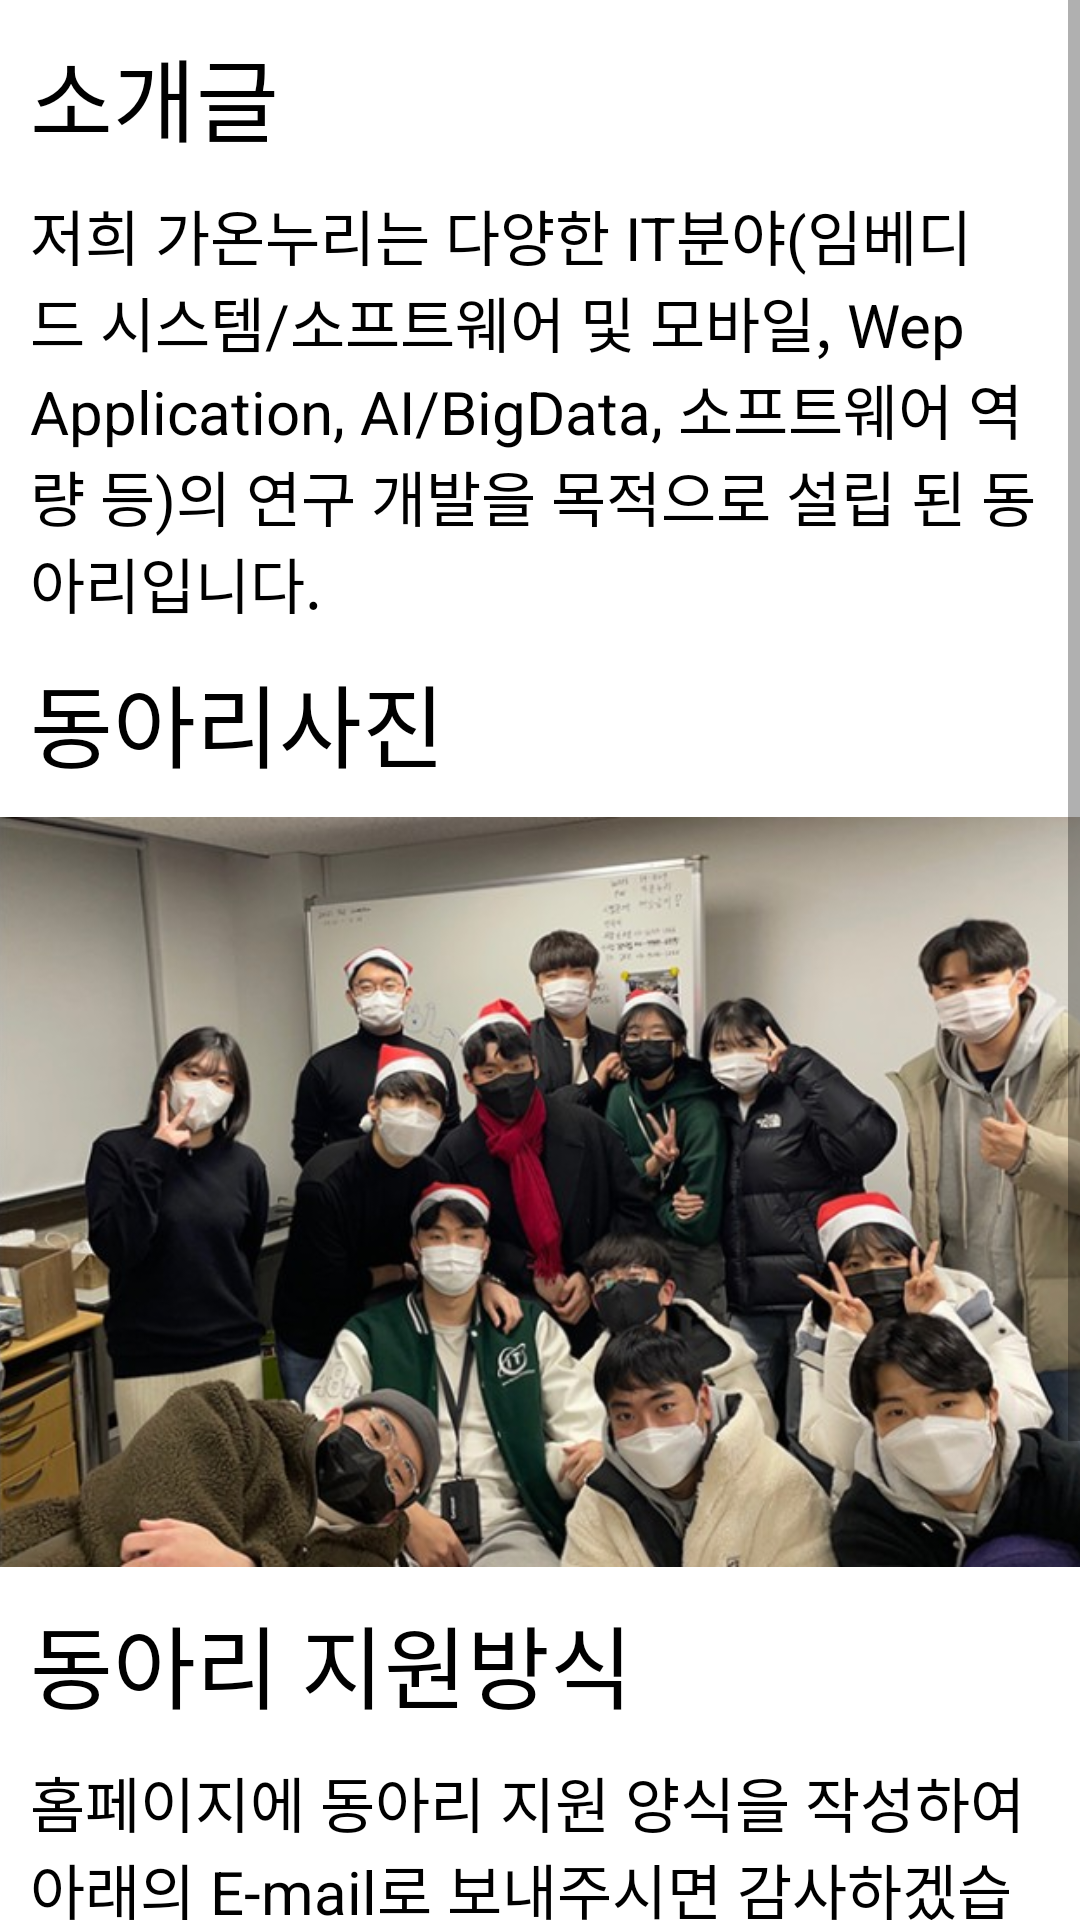

The Android layout XML behind this screen, and the referenced resources:
<!-- AndroidManifest.xml: application theme Theme.Term_project -->
<!-- res/layout/fragment_gaonnuri.xml -->
<?xml version="1.0" encoding="utf-8"?>
<ScrollView xmlns:android="http://schemas.android.com/apk/res/android"
    xmlns:tools="http://schemas.android.com/tools"
    android:layout_width="match_parent"
    android:layout_height="match_parent"
    android:fillViewport="true"
    tools:context=".GaonnuriFragment">
    <androidx.constraintlayout.widget.ConstraintLayout
        android:layout_width="match_parent"
        android:layout_height="wrap_content"
        xmlns:app="http://schemas.android.com/apk/res-auto"
        tools:ignore="MissingConstraints">
        <TextView
            android:id="@+id/introduce_title_tv_js"
            android:layout_width="wrap_content"
            android:layout_height="wrap_content"
            android:layout_marginStart="10dp"
            android:layout_marginTop="10dp"
            android:text="소개글"
            android:textColor="@color/black"
            android:textSize="30sp"
            app:layout_constraintStart_toStartOf="parent"
            app:layout_constraintTop_toTopOf="parent" />
        <TextView
            android:id="@+id/introduce_tv_js"
            android:layout_width="match_parent"
            android:layout_height="wrap_content"
            android:layout_margin="10dp"
            android:textColor="@color/black"
            android:text="저희 가온누리는 다양한 IT분야(임베디드 시스템/소프트웨어 및 모바일, Wep Application, AI/BigData, 소프트웨어 역량 등)의 연구 개발을 목적으로 설립 된 동아리입니다."
            android:textSize="20sp"
            app:layout_constraintStart_toStartOf="parent"
            app:layout_constraintTop_toBottomOf="@+id/introduce_title_tv_js" />

        <TextView
            android:id="@+id/image_title_tv_js"
            android:layout_width="wrap_content"
            android:layout_height="wrap_content"
            android:layout_marginStart="10dp"
            android:layout_marginTop="10dp"
            android:text="동아리사진"
            android:textColor="@color/black"
            android:textSize="30sp"
            app:layout_constraintStart_toStartOf="parent"
            app:layout_constraintTop_toBottomOf="@id/introduce_tv_js" />
        <ImageView
            android:id="@+id/image_iv_js"
            android:layout_width="match_parent"
            android:layout_height="250dp"
            android:scaleType="centerCrop"
            app:layout_constraintTop_toBottomOf="@id/image_title_tv_js"
            android:layout_marginTop="10dp"
            android:src="@drawable/gaonnuri"/>
        <TextView
            android:id="@+id/regist_club_title_tv_js"
            android:layout_width="wrap_content"
            android:layout_height="wrap_content"
            android:layout_marginStart="10dp"
            android:layout_marginTop="10dp"
            android:text="동아리 지원방식"
            android:textColor="@color/black"
            android:textSize="30sp"
            app:layout_constraintStart_toStartOf="parent"
            app:layout_constraintTop_toBottomOf="@+id/image_iv_js" />
        <TextView
            android:id="@+id/regist_club_tv_js"
            android:layout_width="match_parent"
            android:layout_height="wrap_content"
            android:layout_margin="10dp"
            android:textColor="@color/black"
            android:text="홈페이지에 동아리 지원 양식을 작성하여 아래의 E-mail로 보내주시면 감사하겠습니다. 연락 해주신 학생 분에 한해 면접 후 코딩테스트가 진행됩니다. 면접 시에는 기술 보다는 인성과 의지를 중점적으로 봅니다."
            android:textSize="20sp"
            app:layout_constraintStart_toStartOf="parent"
            app:layout_constraintTop_toBottomOf="@+id/regist_club_title_tv_js" />
        <TextView
            android:id="@+id/tel_club_title_tv_js"
            android:layout_width="wrap_content"
            android:layout_height="wrap_content"
            android:layout_margin="10dp"
            android:text="동아리 연락처"
            android:textColor="@color/black"
            android:textSize="30sp"
            app:layout_constraintStart_toStartOf="parent"
            app:layout_constraintTop_toBottomOf="@+id/regist_club_tv_js" />
        <TextView
            android:id="@+id/tel_club_tv_js"
            android:layout_width="match_parent"
            android:layout_height="wrap_content"
            android:layout_margin="10dp"
            android:textColor="@color/black"
            android:text="회장 E-mail : jskim2x@naver.com"
            android:textSize="20sp"
            app:layout_constraintStart_toStartOf="parent"
            app:layout_constraintTop_toBottomOf="@+id/tel_club_title_tv_js" />

    </androidx.constraintlayout.widget.ConstraintLayout>

</ScrollView>
<!-- resources referenced by this layout -->
<resources>
  <color name="black">#FF000000</color>
  <!-- drawable gaonnuri: jpg bitmap (drawable, 79551 bytes) -->
  <style name="Theme.Term_project" parent="Theme.MaterialComponents.DayNight.DarkActionBar">
          
          <item name="colorPrimary">#076300</item>
          <item name="colorPrimaryVariant">@color/purple_700</item>
          <item name="colorOnPrimary">@color/white</item>
          
          <item name="colorSecondary">@color/teal_200</item>
          <item name="colorSecondaryVariant">@color/teal_700</item>
          <item name="colorOnSecondary">@color/black</item>
          
  
          
  
          
          <item name="windowNoTitle">true</item>
  
          
          <item name="android:statusBarColor">@color/transparent</item>
          <item name="android:windowTranslucentStatus">true</item>
      </style>
  <color name="purple_700">#FF3700B3</color>
  <color name="white">#FFFFFFFF</color>
  <color name="teal_200">#FF03DAC5</color>
  <color name="teal_700">#FF018786</color>
  <color name="transparent">#00ff0000</color>
</resources>
